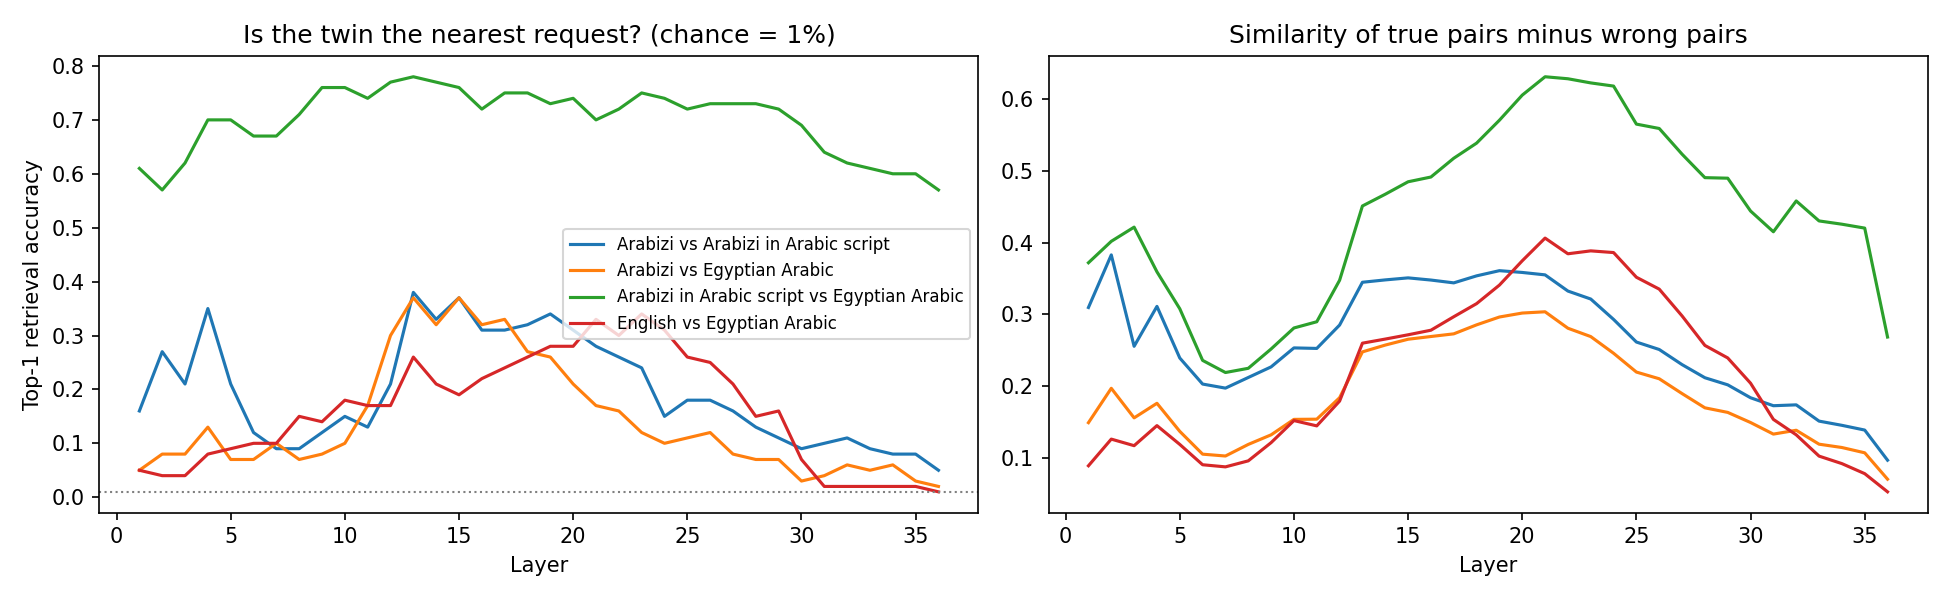

Source data for this figure (header and first rows):
pair, layer, retrieval, gap
Arabizi vs Arabizi in Arabic script, 1, 0.16, 0.3097
Arabizi vs Arabizi in Arabic script, 2, 0.27, 0.3829
Arabizi vs Arabizi in Arabic script, 3, 0.21, 0.2558
Arabizi vs Arabizi in Arabic script, 4, 0.35, 0.3113
Arabizi vs Arabizi in Arabic script, 5, 0.21, 0.2394
Arabizi vs Arabizi in Arabic script, 6, 0.12, 0.2032
Arabizi vs Arabizi in Arabic script, 7, 0.09, 0.1976
Arabizi vs Arabizi in Arabic script, 8, 0.09, 0.2124
Arabizi vs Arabizi in Arabic script, 9, 0.12, 0.2271
Arabizi vs Arabizi in Arabic script, 10, 0.15, 0.2535
Arabizi vs Arabizi in Arabic script, 11, 0.13, 0.2528
Arabizi vs Arabizi in Arabic script, 12, 0.21, 0.2853
Arabizi vs Arabizi in Arabic script, 13, 0.38, 0.3448
Arabizi vs Arabizi in Arabic script, 14, 0.33, 0.3481
Arabizi vs Arabizi in Arabic script, 15, 0.37, 0.3509
Arabizi vs Arabizi in Arabic script, 16, 0.31, 0.3479
Arabizi vs Arabizi in Arabic script, 17, 0.31, 0.344
Arabizi vs Arabizi in Arabic script, 18, 0.32, 0.3537
Arabizi vs Arabizi in Arabic script, 19, 0.34, 0.361
Arabizi vs Arabizi in Arabic script, 20, 0.31, 0.3585
Arabizi vs Arabizi in Arabic script, 21, 0.28, 0.3551
Arabizi vs Arabizi in Arabic script, 22, 0.26, 0.3326
Arabizi vs Arabizi in Arabic script, 23, 0.24, 0.3215
Arabizi vs Arabizi in Arabic script, 24, 0.15, 0.2931
Arabizi vs Arabizi in Arabic script, 25, 0.18, 0.2617
Arabizi vs Arabizi in Arabic script, 26, 0.18, 0.2513
Arabizi vs Arabizi in Arabic script, 27, 0.16, 0.2303
Arabizi vs Arabizi in Arabic script, 28, 0.13, 0.212
Arabizi vs Arabizi in Arabic script, 29, 0.11, 0.2021
Arabizi vs Arabizi in Arabic script, 30, 0.09, 0.1841
Arabizi vs Arabizi in Arabic script, 31, 0.1, 0.1731
Arabizi vs Arabizi in Arabic script, 32, 0.11, 0.1743
Arabizi vs Arabizi in Arabic script, 33, 0.09, 0.1516
Arabizi vs Arabizi in Arabic script, 34, 0.08, 0.1458
Arabizi vs Arabizi in Arabic script, 35, 0.08, 0.1392
Arabizi vs Arabizi in Arabic script, 36, 0.05, 0.09726
Arabizi vs Egyptian Arabic, 1, 0.05, 0.1495
Arabizi vs Egyptian Arabic, 2, 0.08, 0.1973
Arabizi vs Egyptian Arabic, 3, 0.08, 0.1562
Arabizi vs Egyptian Arabic, 4, 0.13, 0.1765
Arabizi vs Egyptian Arabic, 5, 0.07, 0.1374
Arabizi vs Egyptian Arabic, 6, 0.07, 0.1057
Arabizi vs Egyptian Arabic, 7, 0.1, 0.1031
Arabizi vs Egyptian Arabic, 8, 0.07, 0.1192
Arabizi vs Egyptian Arabic, 9, 0.08, 0.1326
Arabizi vs Egyptian Arabic, 10, 0.1, 0.1541
Arabizi vs Egyptian Arabic, 11, 0.17, 0.1543
Arabizi vs Egyptian Arabic, 12, 0.3, 0.1842
Arabizi vs Egyptian Arabic, 13, 0.37, 0.248
Arabizi vs Egyptian Arabic, 14, 0.32, 0.2574
Arabizi vs Egyptian Arabic, 15, 0.37, 0.2656
Arabizi vs Egyptian Arabic, 16, 0.32, 0.2693
Arabizi vs Egyptian Arabic, 17, 0.33, 0.2731
Arabizi vs Egyptian Arabic, 18, 0.27, 0.2856
Arabizi vs Egyptian Arabic, 19, 0.26, 0.2965
Arabizi vs Egyptian Arabic, 20, 0.21, 0.302
Arabizi vs Egyptian Arabic, 21, 0.17, 0.3038
Arabizi vs Egyptian Arabic, 22, 0.16, 0.2809
Arabizi vs Egyptian Arabic, 23, 0.12, 0.2693
Arabizi vs Egyptian Arabic, 24, 0.1, 0.246
... 84 more rows
